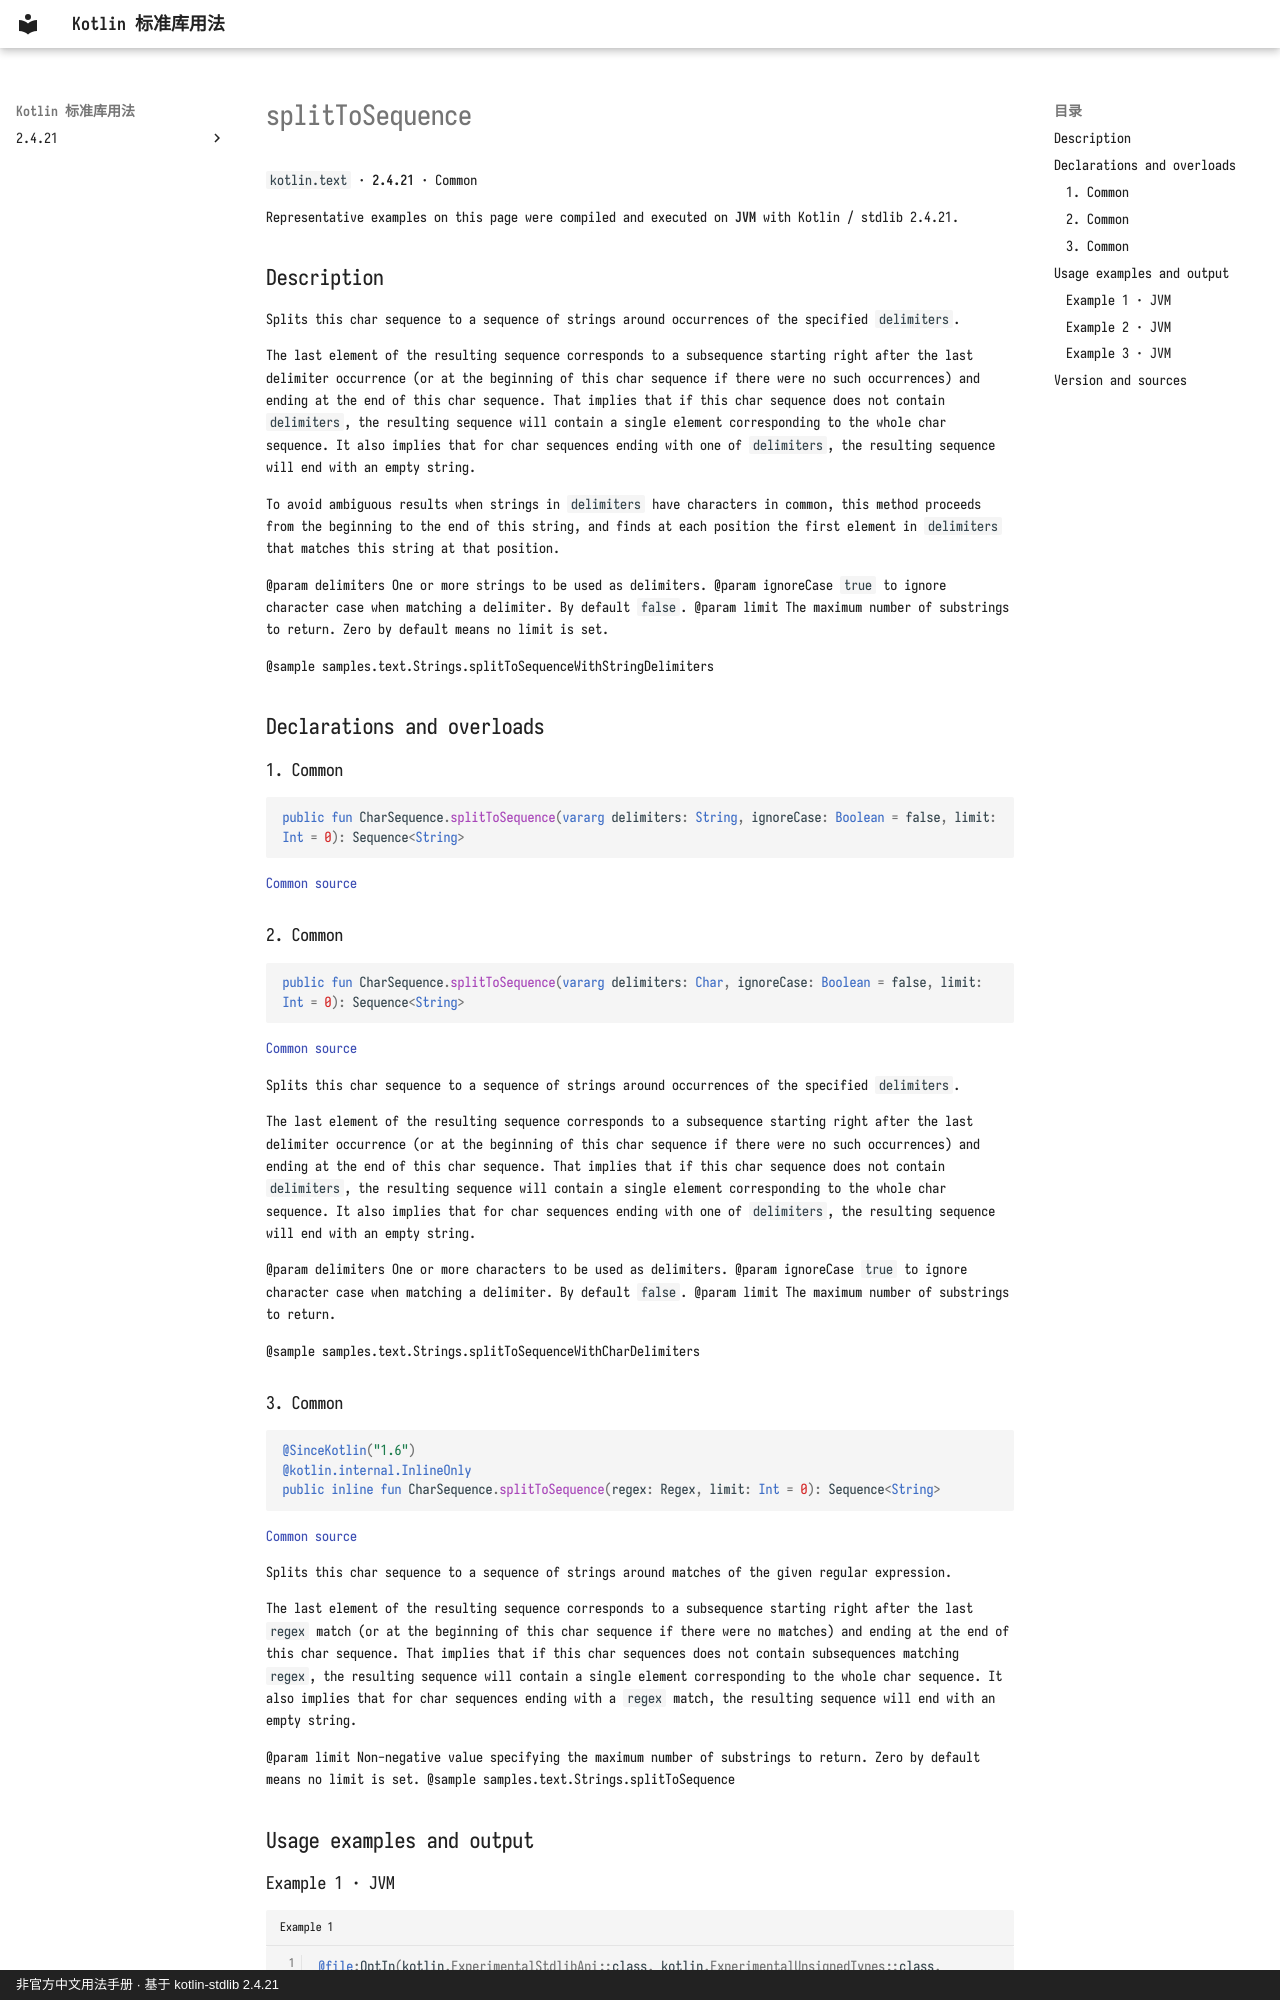

repository: oooooooko/kotlin-stdlib-docs · page: en/api/kotlin.text/splittosequence--0f82c117/index.html · generator: mkdocs · copyright: 非官方中文用法手册 · 基于 kotlin-stdlib 2.4.21

# splitToSequence

`kotlin.text` · **2.4.21** · Common

Representative examples on this page were compiled and executed on **JVM** with Kotlin / stdlib 2.4.21.

## Description

Splits this char sequence to a sequence of strings around occurrences of the specified `delimiters`.

The last element of the resulting sequence corresponds to a subsequence starting right after the last
delimiter occurrence (or at the beginning of this char sequence if there were no such occurrences)
and ending at the end of this char sequence. That implies that if this char sequence does not
contain `delimiters`, the resulting sequence will contain a single element corresponding to
the whole char sequence. It also implies that for char sequences ending with one of `delimiters`,
the resulting sequence will end with an empty string.

To avoid ambiguous results when strings in `delimiters` have characters in common, this method proceeds from
the beginning to the end of this string, and finds at each position the first element in `delimiters`
that matches this string at that position.

@param delimiters One or more strings to be used as delimiters.
@param ignoreCase `true` to ignore character case when matching a delimiter. By default `false`.
@param limit The maximum number of substrings to return. Zero by default means no limit is set.

@sample samples.text.Strings.splitToSequenceWithStringDelimiters

## Declarations and overloads

### 1. Common

```kotlin
public fun CharSequence.splitToSequence(vararg delimiters: String, ignoreCase: Boolean = false, limit: Int = 0): Sequence<String>
```

[Common source](https://github.com/JetBrains/kotlin/blob/v2.4.21/libraries/stdlib/src/kotlin/text/Strings.kt#L1383)

### 2. Common

```kotlin
public fun CharSequence.splitToSequence(vararg delimiters: Char, ignoreCase: Boolean = false, limit: Int = 0): Sequence<String>
```

[Common source](https://github.com/JetBrains/kotlin/blob/v2.4.21/libraries/stdlib/src/kotlin/text/Strings.kt#L1437)

Splits this char sequence to a sequence of strings around occurrences of the specified `delimiters`.

The last element of the resulting sequence corresponds to a subsequence starting right after the last
delimiter occurrence (or at the beginning of this char sequence if there were no such occurrences)
and ending at the end of this char sequence. That implies that if this char sequence does not
contain `delimiters`, the resulting sequence will contain a single element corresponding to
the whole char sequence. It also implies that for char sequences ending with one of `delimiters`,
the resulting sequence will end with an empty string.

@param delimiters One or more characters to be used as delimiters.
@param ignoreCase `true` to ignore character case when matching a delimiter. By default `false`.
@param limit The maximum number of substrings to return.

@sample samples.text.Strings.splitToSequenceWithCharDelimiters
